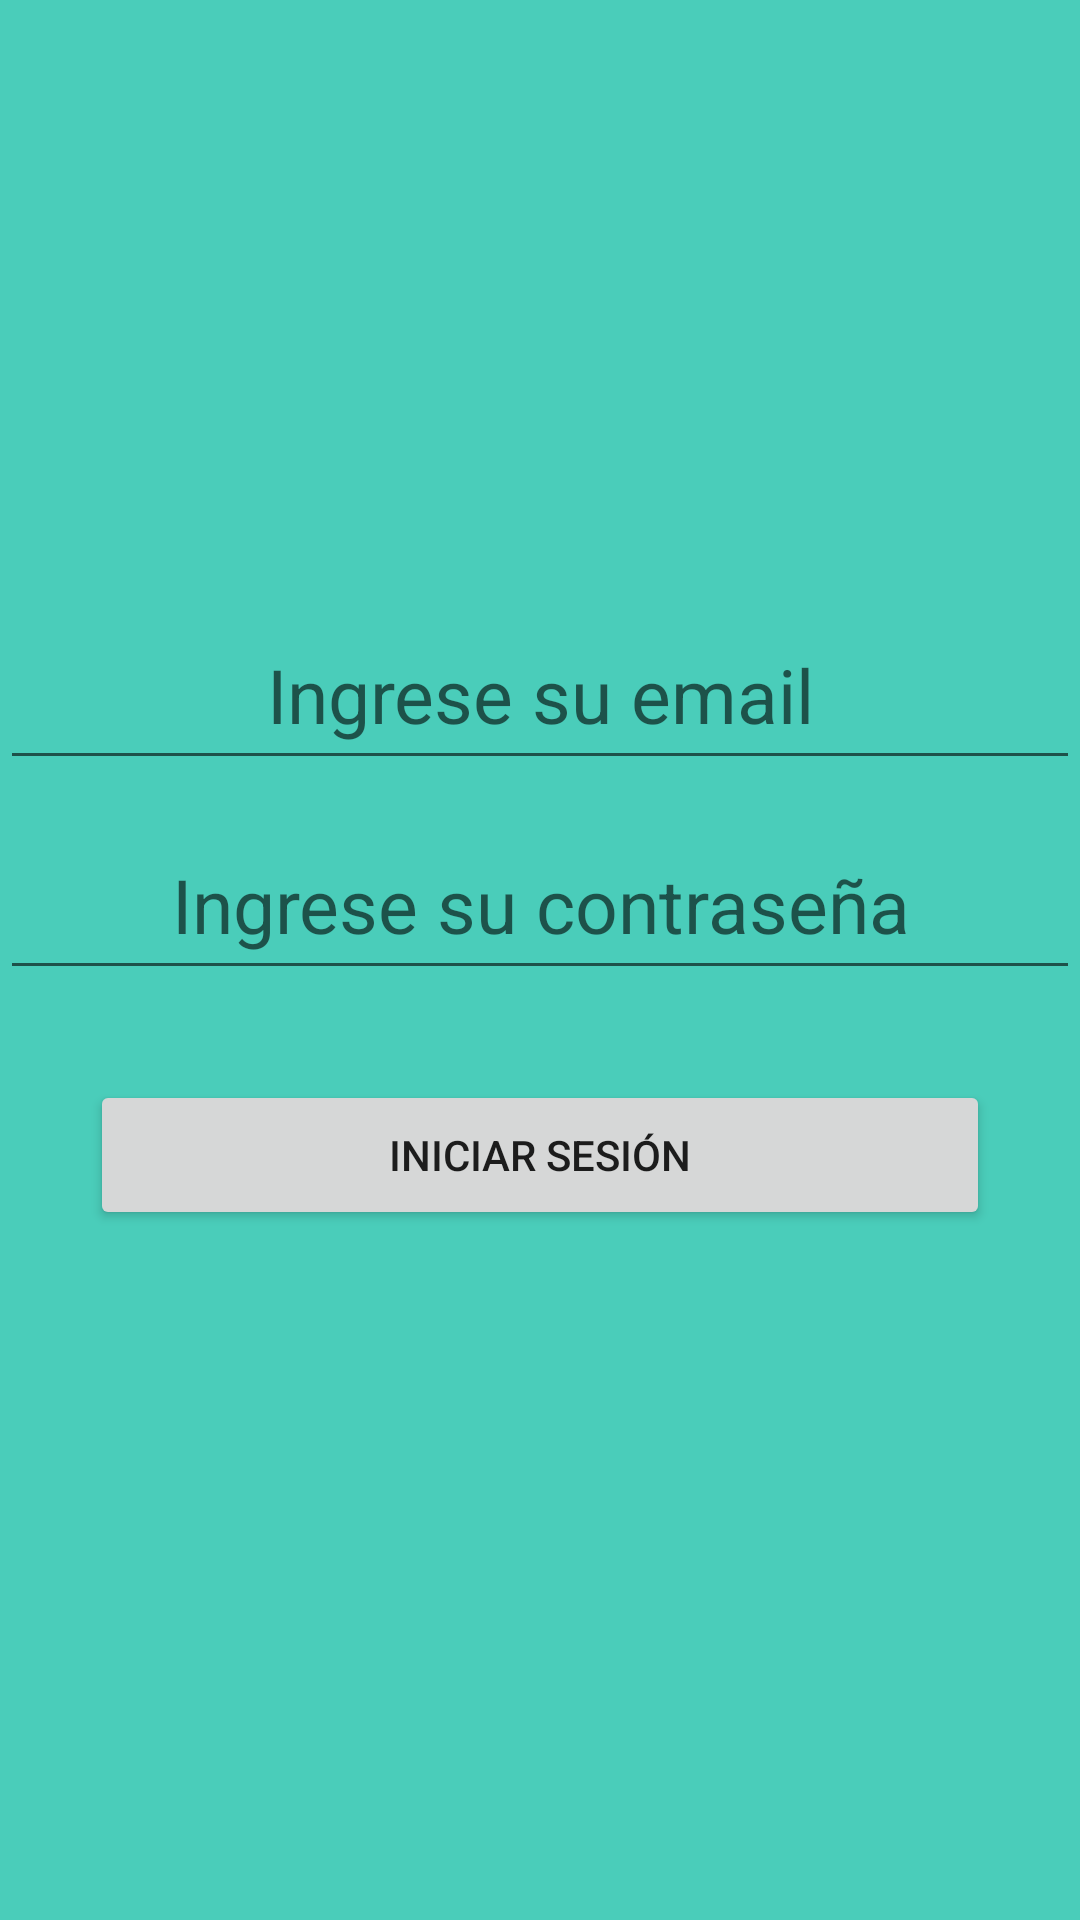

The Android layout XML behind this screen, and the referenced resources:
<!-- AndroidManifest.xml: application theme Theme.RentApp -->
<!-- res/layout/activity_iniciar_sesion.xml -->
<?xml version="1.0" encoding="utf-8"?>
<androidx.constraintlayout.widget.ConstraintLayout xmlns:android="http://schemas.android.com/apk/res/android"
    xmlns:app="http://schemas.android.com/apk/res-auto"
    xmlns:tools="http://schemas.android.com/tools"
    android:layout_width="match_parent"
    android:layout_height="match_parent"
    tools:context=".iniciar_sesion">

    <EditText
        android:id="@+id/txtCorreoElectronico"
        android:layout_width="match_parent"
        android:layout_height="60dp"
        android:hint="Ingrese su email"
        android:textAlignment="center"
        android:textSize="25dp"
        android:layout_marginTop="200dp"
        app:layout_constraintTop_toTopOf="parent"
        app:layout_constraintRight_toRightOf="parent"
        app:layout_constraintLeft_toLeftOf="parent"/>

    <EditText
        android:id="@+id/txtContraseña"
        android:layout_width="match_parent"
        android:layout_height="60dp"
        android:layout_marginTop="10dp"
        android:hint="Ingrese su contraseña"
        android:textAlignment="center"
        android:textSize="25dp"
        android:inputType="textPassword"
        app:layout_constraintTop_toBottomOf="@+id/txtCorreoElectronico"/>

    <Button
        android:id="@+id/btnIniciarSesion"
        android:layout_width="300dp"
        android:layout_height="50dp"
        android:text="Iniciar Sesión"
        android:layout_marginTop="30dp"
        app:layout_constraintTop_toBottomOf="@+id/txtContraseña"
        app:layout_constraintRight_toRightOf="parent"
        app:layout_constraintLeft_toLeftOf="parent"/>

</androidx.constraintlayout.widget.ConstraintLayout>
<!-- resources referenced by this layout -->
<resources>
  <style name="Theme.RentApp" parent="Theme.MaterialComponents.DayNight.DarkActionBar">
          
          <item name="colorPrimary">@color/md_theme_dark_primaryInverse</item>
          <item name="colorPrimaryVariant">@color/md_theme_dark_tertiaryContainer</item>
          <item name="colorOnPrimary">@color/white</item>
          
          <item name="colorSecondary">@color/teal_200</item>
          <item name="colorSecondaryVariant">@color/teal_700</item>
          <item name="colorOnSecondary">@color/black</item>
          
          <item name="android:statusBarColor" tools:targetApi="l">?attr/colorPrimaryVariant</item>
          
          <item name="android:background">@color/verdeaqua</item>
      </style>
  <color name="md_theme_dark_primaryInverse">#006B5E</color>
  <color name="md_theme_dark_tertiaryContainer">#2D4A60</color>
  <color name="white">#FFFFFFFF</color>
  <color name="teal_200">#FF03DAC5</color>
  <color name="teal_700">#FF018786</color>
  <color name="black">#FF000000</color>
  <color name="verdeaqua">#4ACDBA</color>
</resources>
